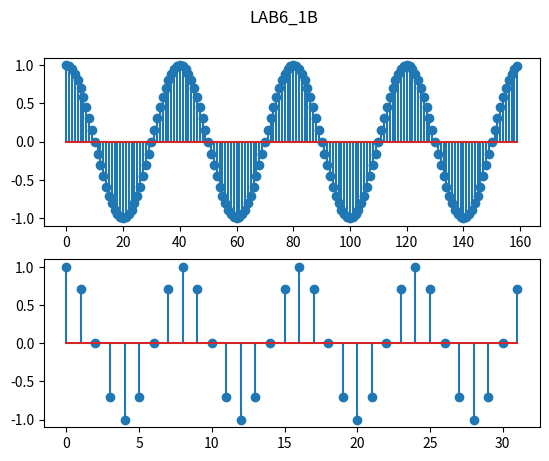

The script that saved this image:
# -*- coding: utf-8 -*-
"""
Created on Wed Oct 19 16:29:34 2022

@author: user
"""

import numpy as np
from matplotlib import pyplot as plt
x1=np.zeros(160)

y1=np.zeros(160)

for i in range (0,160,1):

    y1[i]=np.cos(0.05*i*np.pi)
    x1[i]=i

plt.suptitle("LAB6_1B")   
    
plt.subplot(211)    

plt.stem(x1,y1)


x2=np.zeros(32)

y2=np.zeros(32)

for i in range (0,32,1):

    y2[i]=np.cos(0.25*i*np.pi)
    x2[i]=i

    
    
plt.subplot(212)    

plt.stem(x2,y2)